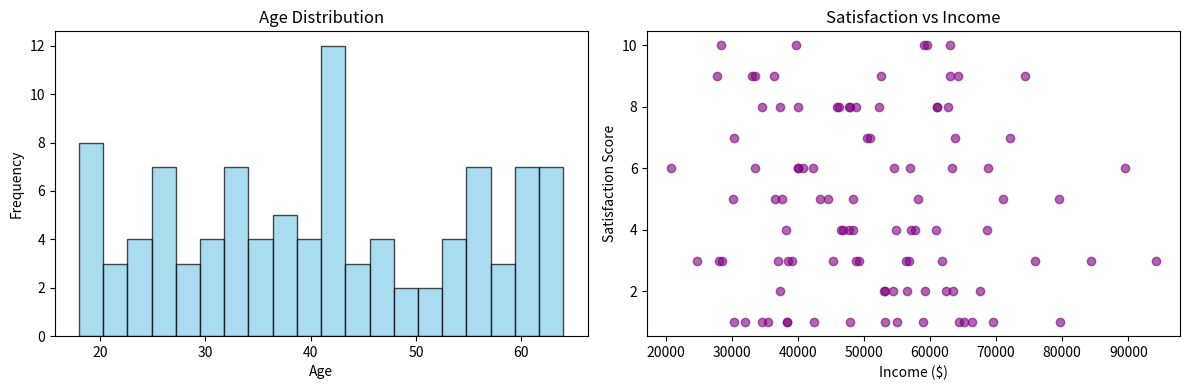

Python code for this plot:
import pandas as pd
import numpy as np
import matplotlib.pyplot as plt

# Set up matplotlib for inline plotting
plt.rcParams['figure.figsize'] = (10, 6)

print("Libraries imported successfully!")


# Generate sample data
np.random.seed(42)
n_samples = 100

data = {
    'age': np.random.randint(18, 65, n_samples),
    'income': np.random.normal(50000, 15000, n_samples),
    'satisfaction': np.random.randint(1, 11, n_samples)
}

df = pd.DataFrame(data)
df['income'] = df['income'].clip(lower=20000)  # Ensure no negative income

print(f"Dataset created with {len(df)} rows and {len(df.columns)} columns")
print("\nFirst 5 rows:")
df.head()


# Create a simple visualization
plt.figure(figsize=(12, 4))

# Age distribution
plt.subplot(1, 2, 1)
plt.hist(df['age'], bins=20, alpha=0.7, color='skyblue', edgecolor='black')
plt.title('Age Distribution')
plt.xlabel('Age')
plt.ylabel('Frequency')

# Income vs Satisfaction scatter plot
plt.subplot(1, 2, 2)
plt.scatter(df['income'], df['satisfaction'], alpha=0.6, color='purple')
plt.title('Satisfaction vs Income')
plt.xlabel('Income ($)')
plt.ylabel('Satisfaction Score')

plt.tight_layout()
plt.show()
